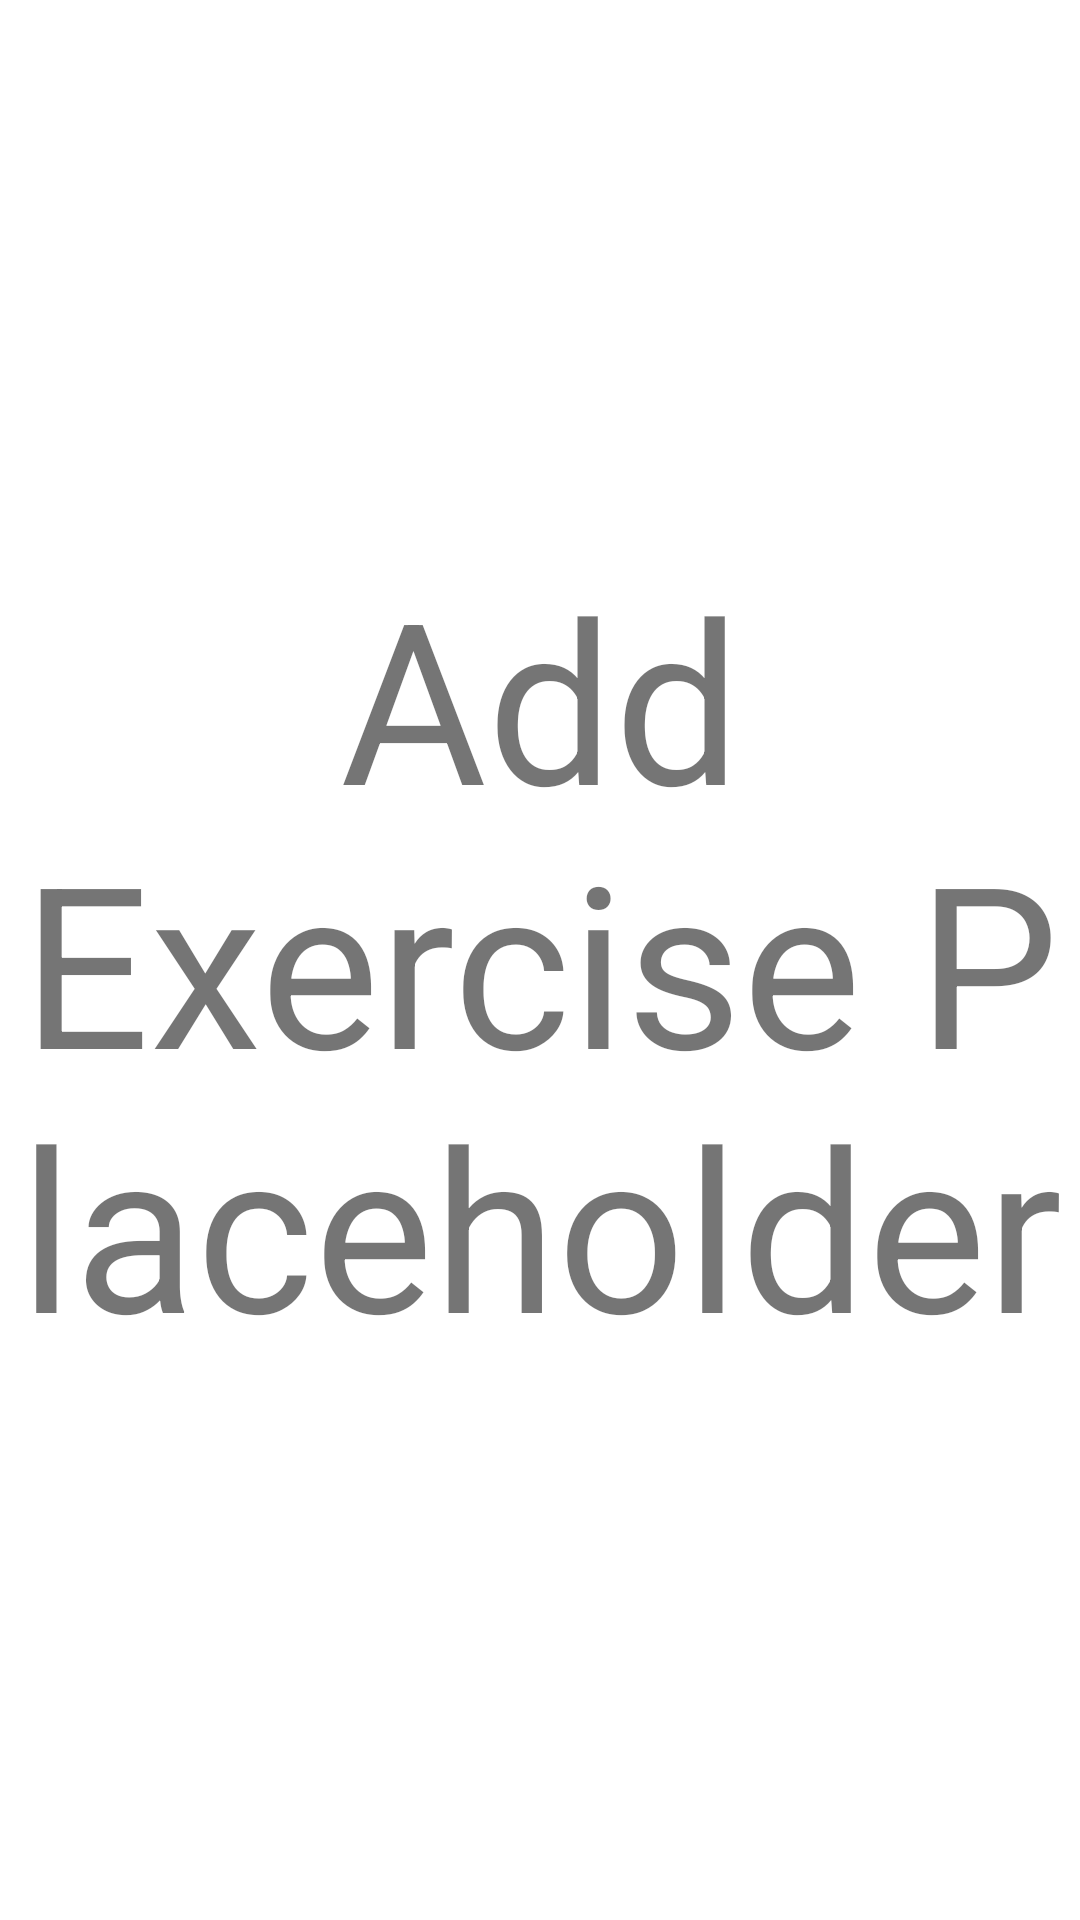

Write the Android layout XML for this screen, with the resource values it uses.
<!-- AndroidManifest.xml: application theme Theme.StayBalanced -->
<!-- res/layout/fragment_new_exercise.xml -->
<?xml version="1.0" encoding="utf-8"?>
<androidx.constraintlayout.widget.ConstraintLayout xmlns:android="http://schemas.android.com/apk/res/android"
    xmlns:app="http://schemas.android.com/apk/res-auto"
    xmlns:tools="http://schemas.android.com/tools"
    android:layout_width="match_parent"
    android:layout_height="match_parent"
    tools:context=".NewExercise">

    <TextView
        android:layout_width="match_parent"
        android:layout_height="wrap_content"
        android:text="Add Exercise Placeholder"
        android:textSize="75sp"
        android:textAlignment="center"
        app:layout_constraintBottom_toBottomOf="parent"
        app:layout_constraintEnd_toEndOf="parent"
        app:layout_constraintStart_toStartOf="parent"
        app:layout_constraintTop_toTopOf="parent" />

</androidx.constraintlayout.widget.ConstraintLayout>
<!-- resources referenced by this layout -->
<resources>
  <style name="Theme.StayBalanced" parent="Theme.MaterialComponents.DayNight.DarkActionBar">
          
          <item name="colorPrimary">@color/orange</item>
          <item name="colorPrimaryVariant">@color/brown</item>
          <item name="colorOnPrimary">@color/white</item>
          
          <item name="colorSecondary">@color/spearmint</item>
          <item name="colorSecondaryVariant">@color/green</item>
          <item name="colorOnSecondary">@color/black</item>
          
          <item name="android:statusBarColor" tools:targetApi="l">?attr/colorPrimaryVariant</item>
          
      </style>
  <color name="orange">#F4B062</color>
  <color name="brown">#AD605D</color>
  <color name="white">#FFFFFFFF</color>
  <color name="spearmint">#8AD4B9</color>
  <color name="green">#C9C082</color>
  <color name="black">#FF000000</color>
</resources>
